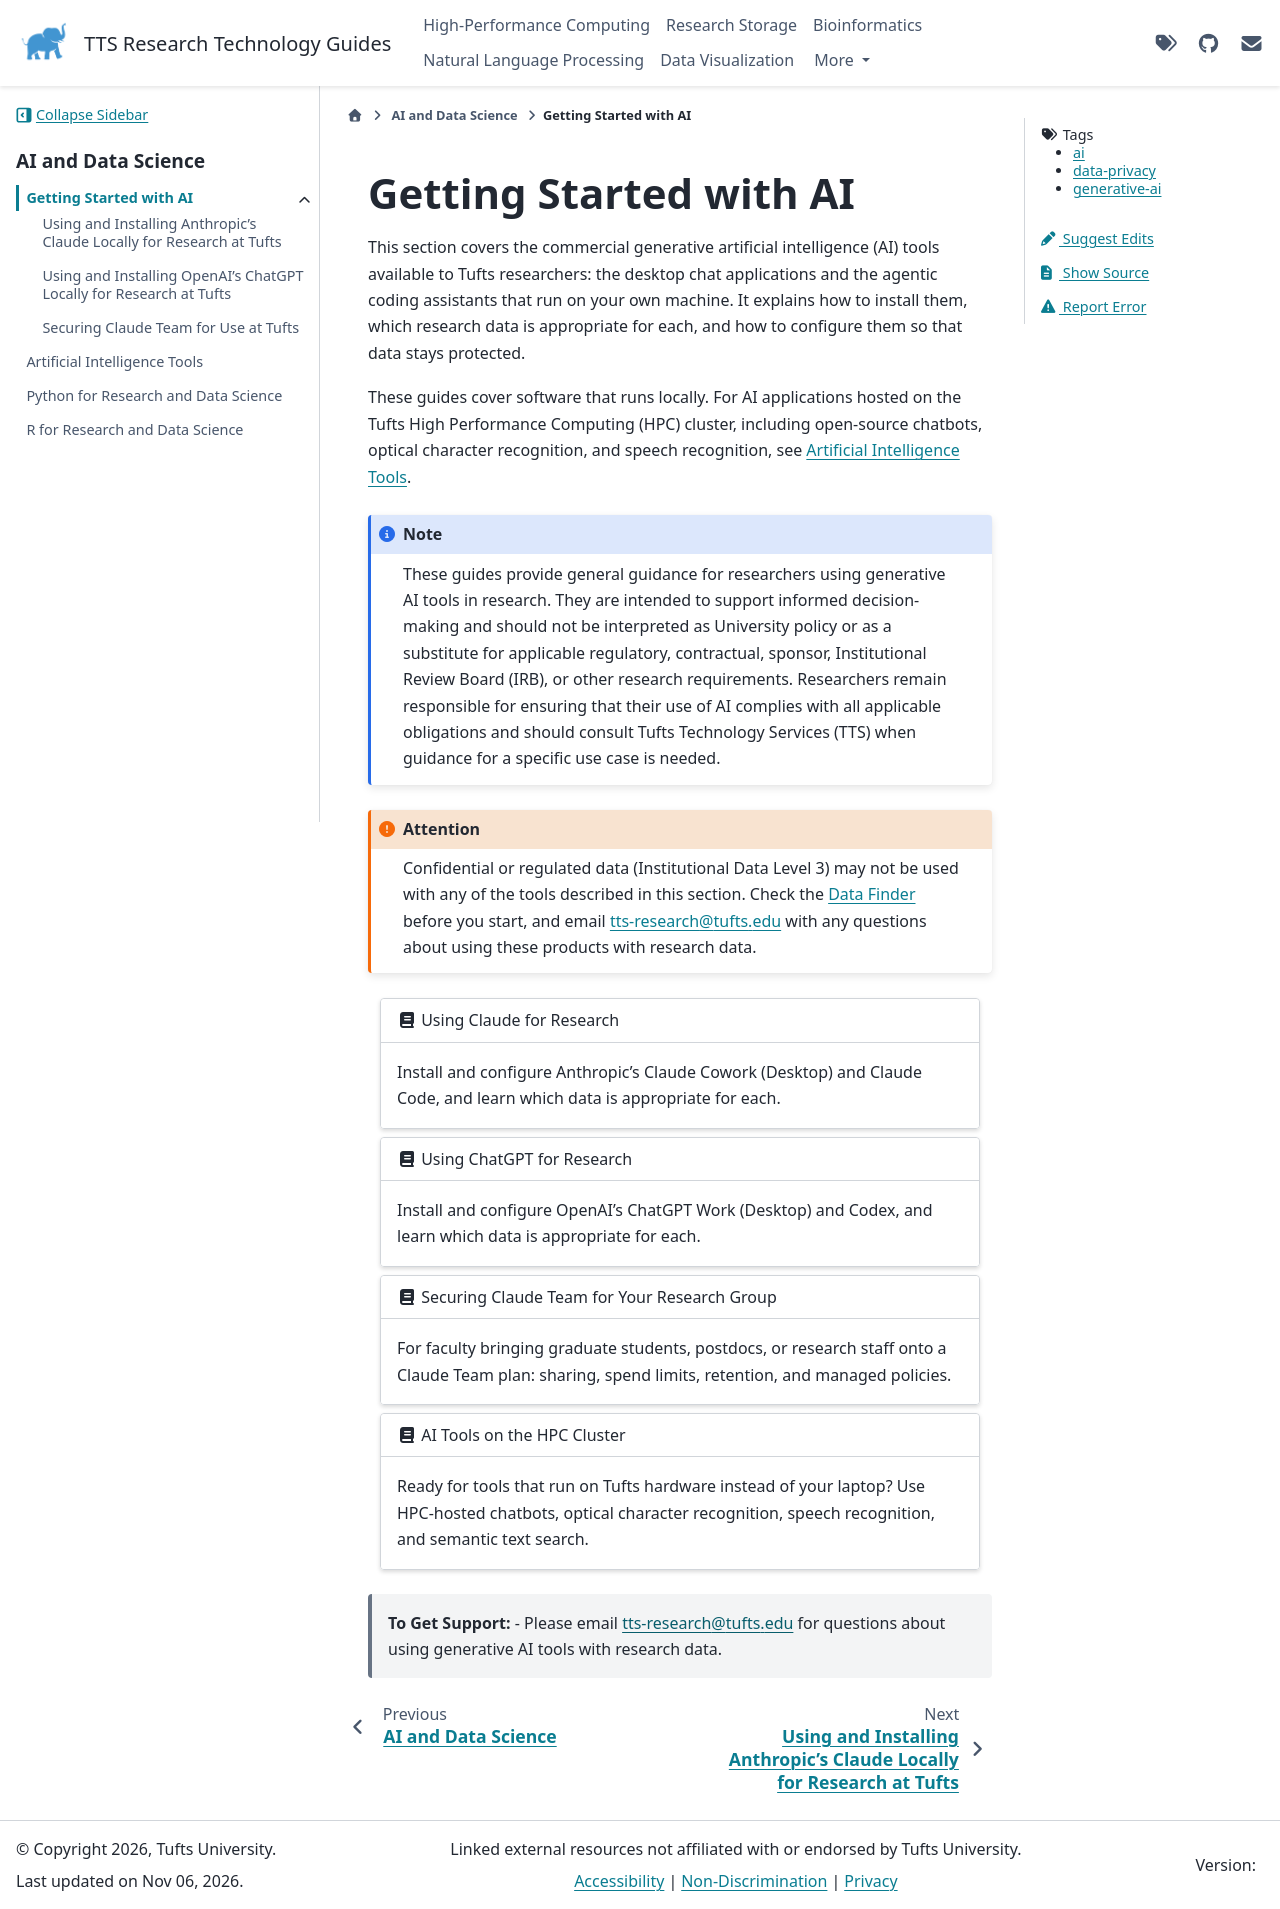

repository: TuftsRT/guides · page: ai/getting-started/index.html · generator: sphinx

---
tags: ai generative-ai data-privacy
---

# Getting Started with AI

This section covers the commercial generative artificial intelligence (AI) tools available to Tufts researchers: the desktop chat applications and the agentic coding assistants that run on your own machine. It explains how to install them, which research data is appropriate for each, and how to configure them so that data stays protected.

These guides cover software that runs locally. For AI applications hosted on the Tufts High Performance Computing (HPC) cluster, including open-source chatbots, optical character recognition, and speech recognition, see [Artificial Intelligence Tools](../ai-tools/index.md).

```{note}
These guides provide general guidance for researchers using generative AI tools in research. They are intended to support informed decision-making and should not be interpreted as University policy or as a substitute for applicable regulatory, contractual, sponsor, Institutional Review Board (IRB), or other research requirements. Researchers remain responsible for ensuring that their use of AI complies with all applicable obligations and should consult Tufts Technology Services (TTS) when guidance for a specific use case is needed.
```

```{attention}
Confidential or regulated data (Institutional Data Level 3) may not be used with any of the tools described in this section. Check the [Data Finder](https://access.tufts.edu/data-finder) before you start, and email <tts-research@tufts.edu> with any questions about using these products with research data.
```

```{gallery-grid}
---
grid-columns: 1
---
- header: "{fas}`book` Using Claude for Research"
  content: "Install and configure Anthropic's Claude Cowork (Desktop) and Claude Code, and learn which data is appropriate for each."
  link: "00-claude-for-research.html"

- header: "{fas}`book` Using ChatGPT for Research"
  content: "Install and configure OpenAI's ChatGPT Work (Desktop) and Codex, and learn which data is appropriate for each."
  link: "10-chatgpt-for-research.html"

- header: "{fas}`book` Securing Claude Team for Your Research Group"
  content: "For faculty bringing graduate students, postdocs, or research staff onto a Claude Team plan: sharing, spend limits, retention, and managed policies."
  link: "20-securing-claude-team.html"

- header: "{fas}`book` AI Tools on the HPC Cluster"
  content: "Ready for tools that run on Tufts hardware instead of your laptop? Use HPC-hosted chatbots, optical character recognition, speech recognition, and semantic text search."
  link: "../ai-tools/index.html"
```

> **To Get Support:** - Please email <tts-research@tufts.edu> for questions about using generative AI tools with research data.
